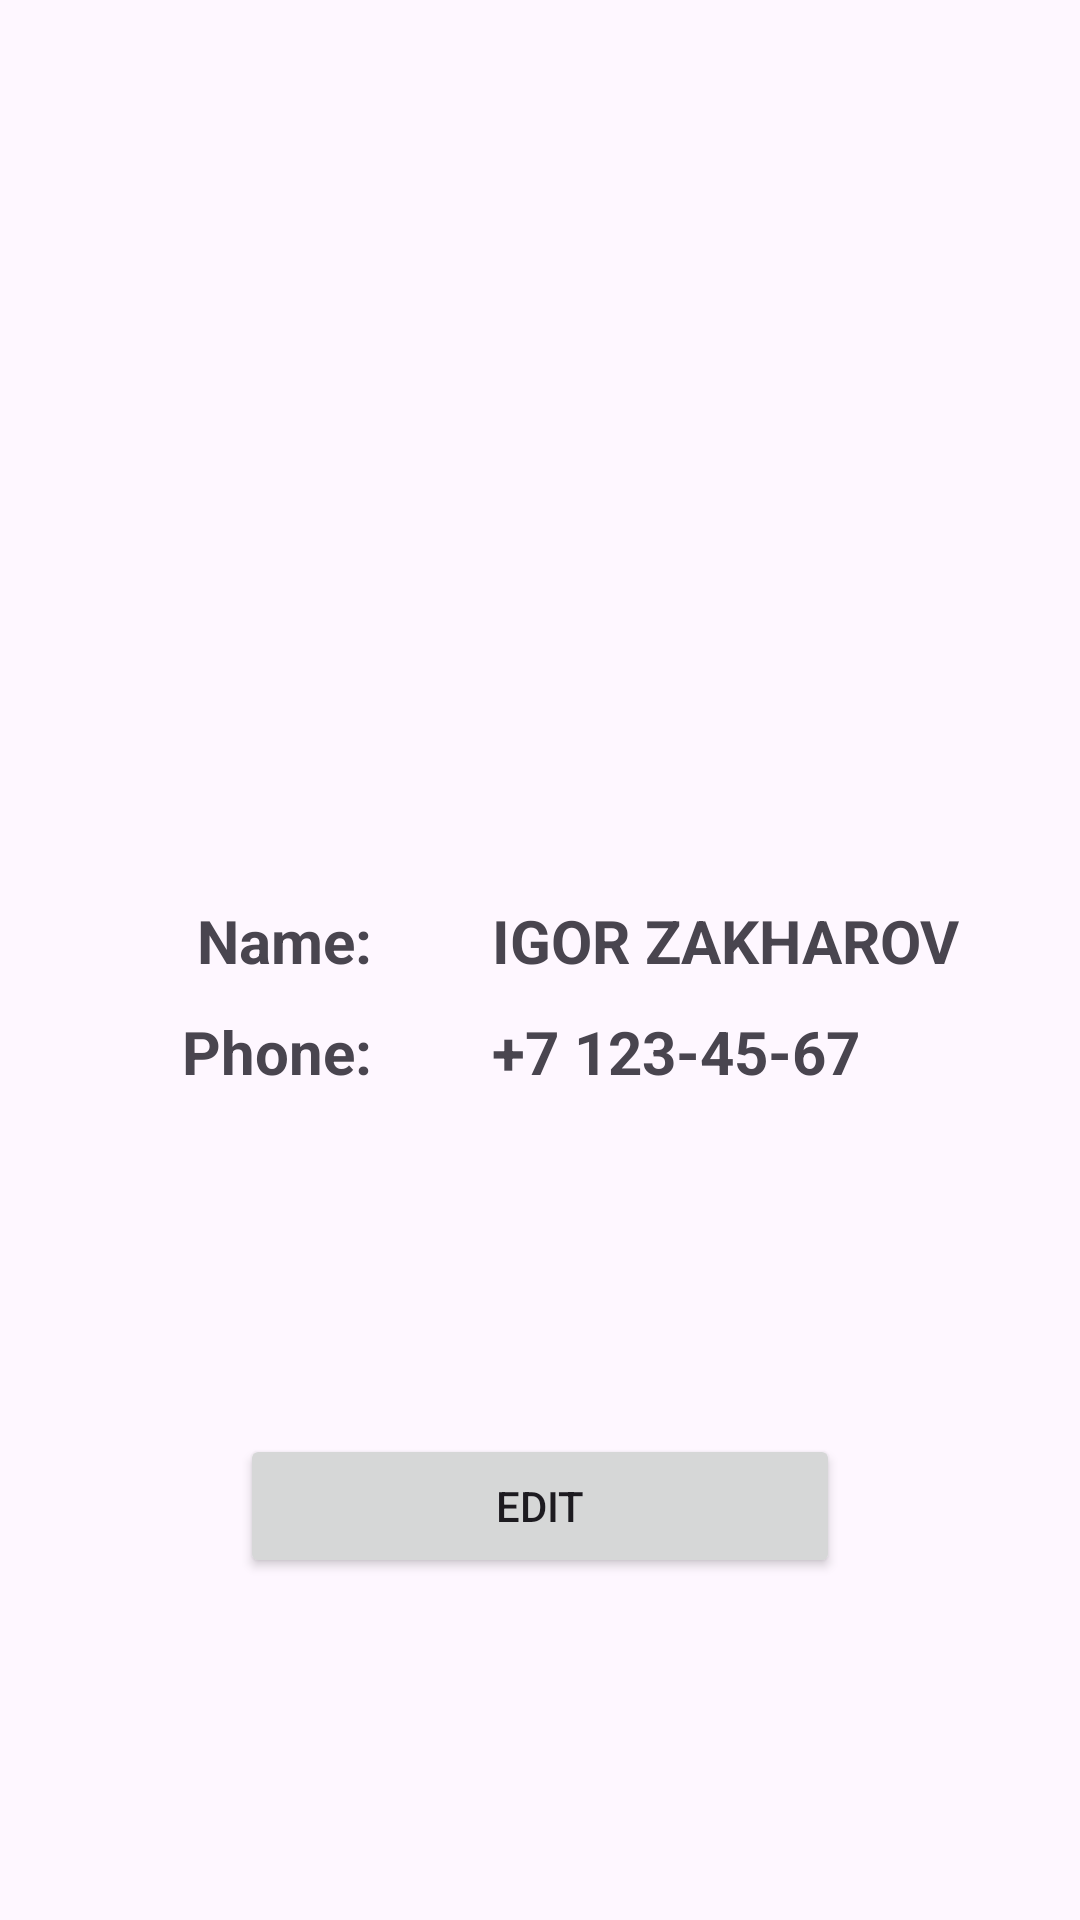

Produce the Android XML layout that renders to this screen, including the resource entries it uses.
<!-- AndroidManifest.xml: application theme Theme.Hw4fragmentscontacts -->
<!-- res/layout/fragment_contact_detail.xml -->
<?xml version="1.0" encoding="utf-8"?>
<androidx.constraintlayout.widget.ConstraintLayout xmlns:android="http://schemas.android.com/apk/res/android"
    xmlns:tools="http://schemas.android.com/tools"
    android:layout_width="match_parent"
    android:layout_height="match_parent"
    xmlns:app="http://schemas.android.com/apk/res-auto"
    tools:context=".ContactDetailFragment">


    <ImageView
        android:id="@+id/contact_photo"
        android:layout_width="200dp"
        android:layout_height="200dp"
        app:layout_constraintStart_toStartOf="parent"
        app:layout_constraintEnd_toEndOf="parent"
        app:layout_constraintTop_toTopOf="parent"
        app:layout_constraintBottom_toBottomOf="parent"
        app:layout_constraintVertical_bias="0"
        android:layout_marginTop="50dp"/>

    <androidx.constraintlayout.widget.Guideline
        android:id="@+id/guideline"
        android:layout_width="0dp"
        android:layout_height="match_parent"
        android:orientation="vertical"
        app:layout_constraintGuide_percent="0.4"/>

        <TextView
            android:id="@+id/title_name"
            android:layout_width="wrap_content"
            android:layout_height="wrap_content"
            app:layout_constraintEnd_toStartOf="@id/guideline"
            app:layout_constraintTop_toBottomOf="@id/contact_photo"
            android:textSize="20sp"
            android:textStyle="bold"
            android:text="Name:"
            android:layout_marginTop="50dp"
            android:layout_marginEnd="20dp"
            />

        <TextView
            android:id="@+id/name"
            android:layout_width="wrap_content"
            android:layout_height="wrap_content"
            app:layout_constraintStart_toEndOf="@id/guideline"
            app:layout_constraintTop_toTopOf="@id/title_name"
            android:textSize="20sp"
            android:textStyle="bold"
            android:text="IGOR ZAKHAROV"
            android:layout_marginStart="20dp"
            />

        <TextView
            android:id="@+id/title_phone"
            android:layout_width="wrap_content"
            android:layout_height="wrap_content"
            app:layout_constraintEnd_toStartOf="@id/guideline"
            app:layout_constraintTop_toBottomOf="@id/title_name"
            android:textSize="20sp"
            android:textStyle="bold"
            android:text="Phone:"
            android:layout_marginTop="10dp"
            android:layout_marginEnd="20dp"
            />

        <TextView
            android:id="@+id/phone"
            android:layout_width="wrap_content"
            android:layout_height="wrap_content"
            app:layout_constraintStart_toEndOf="@id/guideline"
            app:layout_constraintTop_toTopOf="@id/title_phone"
            android:textSize="20sp"
            android:textStyle="bold"
            android:text="+7 123-45-67"
            android:layout_marginStart="20dp"
            />

    <Button
        android:id="@+id/btn_edit"
        android:layout_width="200dp"
        android:layout_height="wrap_content"
        app:layout_constraintTop_toBottomOf="@id/title_phone"
        app:layout_constraintStart_toStartOf="parent"
        app:layout_constraintEnd_toEndOf="parent"
        app:layout_constraintBottom_toBottomOf="parent"
        android:text="EDIT"/>


</androidx.constraintlayout.widget.ConstraintLayout>
<!-- resources referenced by this layout -->
<resources>
  <style name="Theme.Hw4fragmentscontacts" parent="Base.Theme.Hw4fragmentscontacts" />
  <style name="Base.Theme.Hw4fragmentscontacts" parent="Theme.Material3.DayNight.NoActionBar">
          
          
      </style>
</resources>
